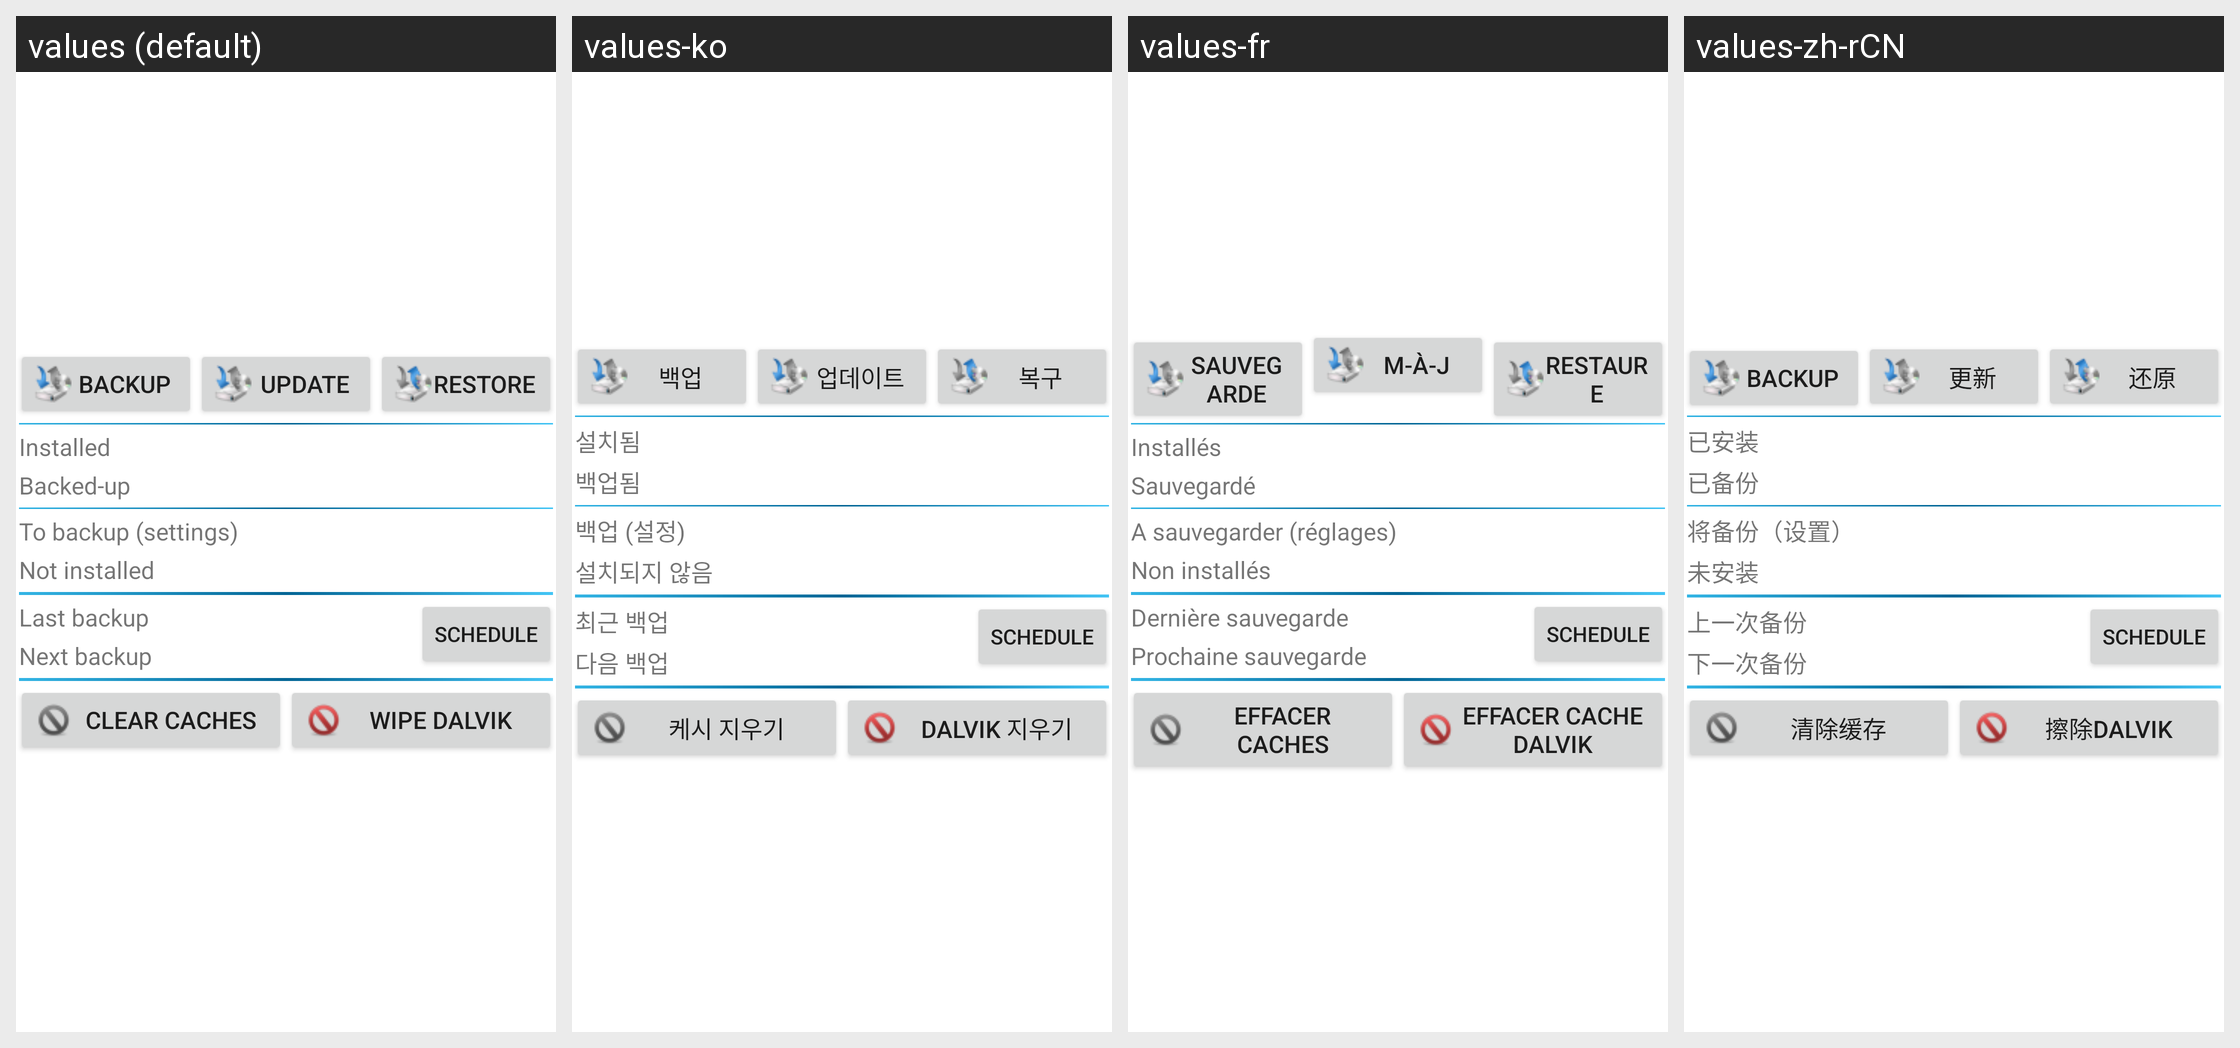

Strings drawn on this Android screen and how each of the app's shown locales translates them:
Android screen res/layout/pmw_easy_apps.xml rendered under 4 locales, left to right: values (default), values-ko, values-fr, values-zh-rCN. Device: Nexus 5 (rendered at 1080×1920; each locale shown at half size, 540×960, under a caption strip naming it); theme Theme.MaterialComponents.DayNight.NoActionBar.
Other locales in the repository, not shown: values-ru, values-zh-rTW.
Strings drawn on this screen, with the default value and each locale's value (text and hints the layout hard-codes, and strings that could not be matched under every locale, appear in the picture but are not listed):

button_backup_sel
  values: Backup
  values-ko: 백업
  values-fr: Sauvegarde
  values-zh-rCN: Backup  [not translated; the default value is used]

button_update_backup
  values: Update
  values-ko: 업데이트
  values-fr: M-à-J
  values-zh-rCN: 更新

button_restore_sel
  values: Restore
  values-ko: 복구
  values-fr: Restaure
  values-zh-rCN: 还原

text_app_count
  values: Installed
  values-ko: 설치됨
  values-fr: Installés
  values-zh-rCN: 已安装

text_app_backup_count
  values: Backed-up
  values-ko: 백업됨
  values-fr: Sauvegardé
  values-zh-rCN: 已备份

text_app_to_backup_count
  values: To backup (settings)
  values-ko: 백업 (설정)
  values-fr: A sauvegarder (réglages)
  values-zh-rCN: 将备份（设置）

text_app_to_restore_count
  values: Not installed
  values-ko: 설치되지 않음
  values-fr: Non installés
  values-zh-rCN: 未安装

text_last_backup
  values: Last backup
  values-ko: 최근 백업
  values-fr: Dernière sauvegarde
  values-zh-rCN: 上一次备份

text_next_backup
  values: Next backup
  values-ko: 다음 백업
  values-fr: Prochaine sauvegarde
  values-zh-rCN: 下一次备份

clear_caches
  values: Clear caches
  values-ko: 케시 지우기
  values-fr: Effacer caches
  values-zh-rCN: 清除缓存

clear_dalvik
  values: Wipe dalvik
  values-ko: dalvik 지우기
  values-fr: Effacer cache dalvik
  values-zh-rCN: 擦除dalvik
